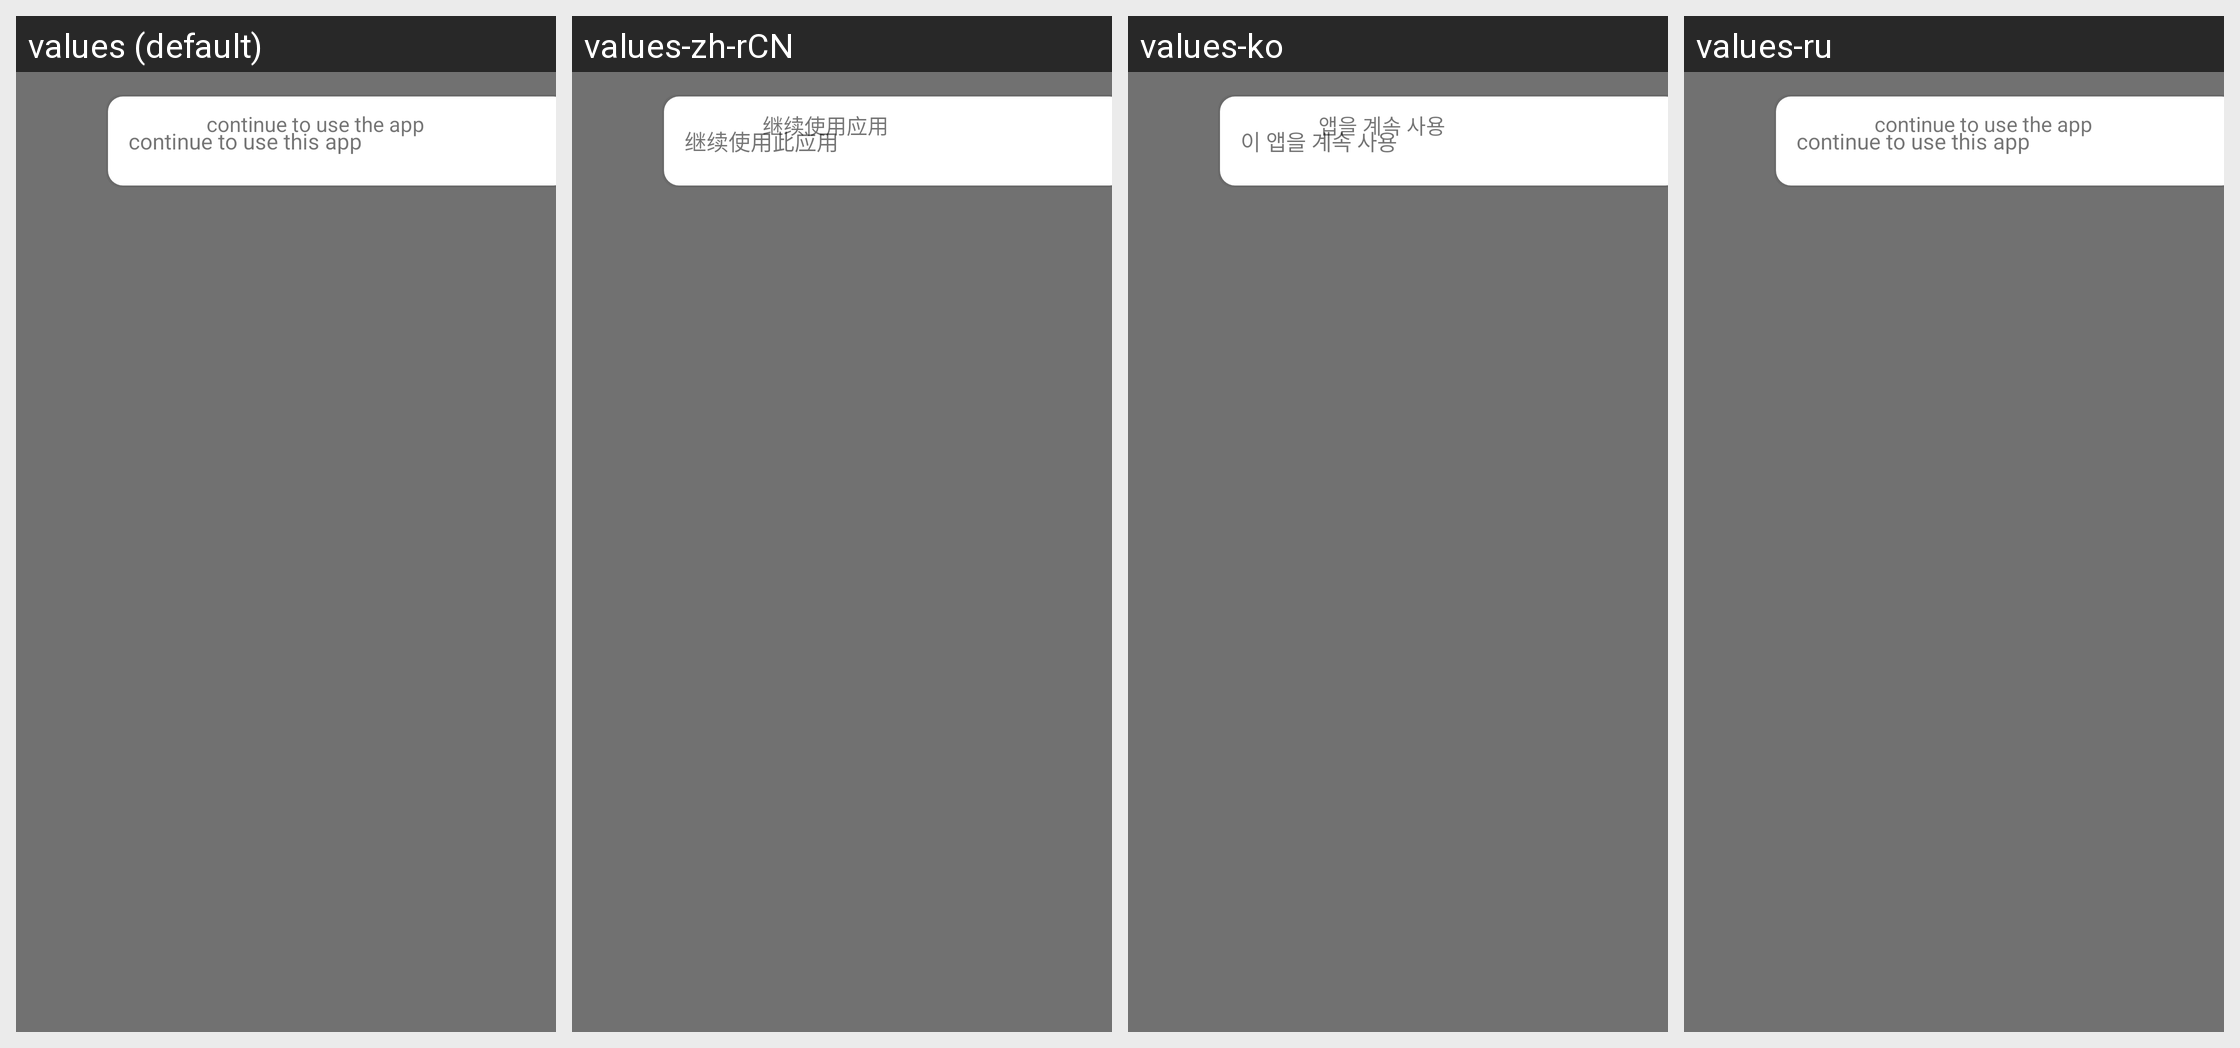

Strings drawn on this Android screen and how each of the app's shown locales translates them:
Android screen res/layout/unad_pangle_ad_container.xml rendered under 4 locales, left to right: values (default), values-zh-rCN, values-ko, values-ru. Device: Nexus 5 (rendered at 1080×1920; each locale shown at half size, 540×960, under a caption strip naming it); theme AppTheme.
Other locales in the repository, not shown: values-af, values-am, values-ar, values-as, values-az, values-be, values-bg, values-bn, values-bs, values-ca, values-cs, values-da, values-de, values-el, values-en, values-en-rGB, values-es, values-es-rUS, values-et, values-eu, values-fa, values-fi, values-fr, values-fr-rCA, values-gl, values-gu, values-he, values-hi, values-hr, values-hu, values-hy, values-id, values-in, values-is, values-it, values-iw, values-ja, values-ka, values-kk, values-km, values-kn, values-ky, values-lo, values-lt, values-lv, values-mk, values-ml, values-mn, values-mr, values-ms, values-my, values-nb, values-ne, values-nl, values-or, values-pa, values-pl, values-pt, values-pt-rBR, values-pt-rPT, values-ro, values-ru-rRU, values-si, values-sk, values-sl, values-sq, values-sr, values-sv, values-sw, values-ta, values-te, values-th, values-tl, values-tr, values-uk, values-ur, values-uz, values-vi, values-zh, values-zh-rHK, values-zh-rTW, values-zu.
Strings drawn on this screen, with the default value and each locale's value (text and hints the layout hard-codes, and strings that could not be matched under every locale, appear in the picture but are not listed):

unad_splash_start_title1
  values: continue to use the app
  values-zh-rCN: 继续使用应用  [from values-zh]
  values-ko: 앱을 계속 사용
  values-ru: continue to use the app  [not translated; the default value is used]

unad_splash_start_title2
  values: continue to use this app
  values-zh-rCN: 继续使用此应用  [from values-zh]
  values-ko: 이 앱을 계속 사용
  values-ru: continue to use this app  [not translated; the default value is used]
